pico-8 play session: mixed d-pad (fixed 12-tick cycle)

[t = 1 s] mixed d-pad (1.2s cycle ×~1): → ← ↑ ↓ + 🅾/❎ taps, ~1s
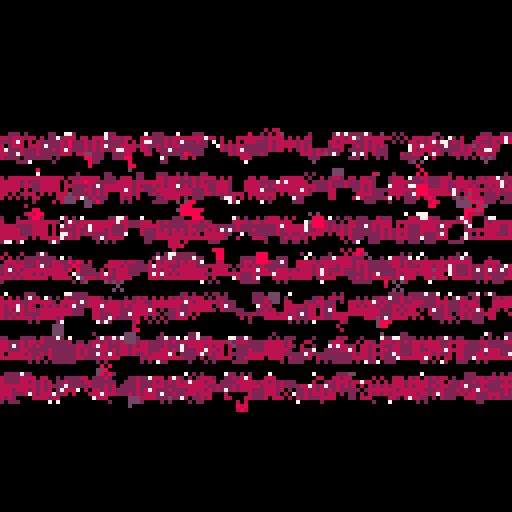
[t = 2 s] mixed d-pad (1.2s cycle ×~1): → ← ↑ ↓ + 🅾/❎ taps, ~2s
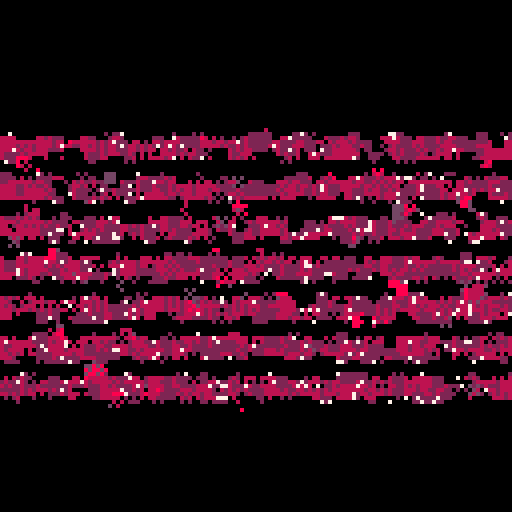
[t = 4 s] mixed d-pad (1.2s cycle ×~3): → ← ↑ ↓ + 🅾/❎ taps, ~4s
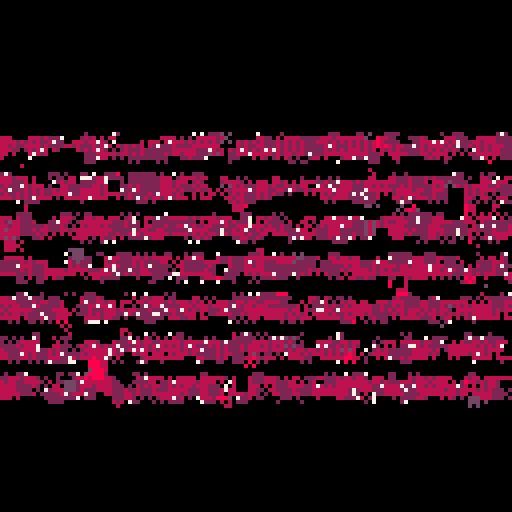
[t = 6 s] mixed d-pad (1.2s cycle ×~5): → ← ↑ ↓ + 🅾/❎ taps, ~6s
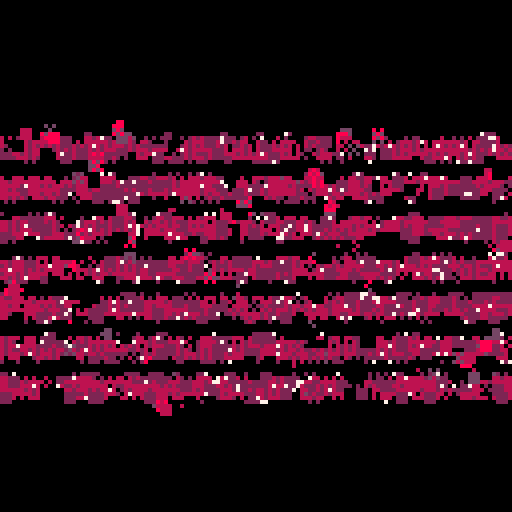

pico-8 cartridge
version 32
__lua__
cls()
camera(-64,-64)
_set_fps(60)
--aebrer 2021


-- functions
function rnd_choice(itr)
 local i = flr(rnd(#itr)) + 1
 return(itr[i])
end

function rnd_pixel()
 local px_x = (
  flr(rnd(128)) + 1
 ) - 64
 local px_y = (
  flr(rnd(128)) + 1
 ) - 64
 local pixel = {
  x=px_x,
  y=px_y
 }
 return(pixel)
end


-- rotation function
-- og credit to @dec_hl on twitter
-- c := center for rotation
-- p := point to rotate
-- a := angle
function rotate(a,cx,cy,px,py)
 local x = px - cx
 local y = py - cy

 local xr = x*cos(a) - y*sin(a)
 local yr = y*cos(a) + x*sin(a)

 return {xr+cx, yr+cy}
end


function isoutside(r,x,y)
 local dist = x*x + y*y
 if dist <= r*r then
  return true
 else
  return false
 end
end


function burn(c)
 local new_c = max(abs(c-1),0)
 return new_c
end

function rnd_sign()
 local coin_toss = rnd(1)
 local factor = 0.0
 if coin_toss >= 0.5 then
  factor = -1
 else
  factor = 1
 end
 return(factor)
end

function dither(loops)

 for i=loops,1,-1 do 
  local fudge_x = (
   (
    flr(rnd(4)) + 1
   ) * rnd_sign()
  )
  local fudge_y = (
   (
    flr(rnd(4)) + 1
   ) * rnd_sign()
  )
  --skip some nunber (12) pixels
  for x=128+fudge_x,0,-12 do
   for y=128+fudge_y,0,-12 do
    local pxl = rnd_pixel()
     c=pget(pxl.x,pxl.y)
     if c == 8 then
      pset(pxl.x,pxl.y,burn(c))
     else
      rectfill(
       pxl.x-1,pxl.y-1,
       pxl.x+1,pxl.y+1,
       burn(c)
      )
      circfill(pxl.x,pxl.y,rnd(2),burn(c))
     end
   end
  end
 end

 for i=loops,1,-1 do 
  local fudge_x = (
   (
    flr(rnd(4)) + 1
   ) * rnd_sign()
  )
  local fudge_y = (
   (
    flr(rnd(4)) + 1
   ) * rnd_sign()
  )
  --skip some nunber (12) pixels
  for x=128+fudge_x,0,-12 do
   for y=128+fudge_y,0,-12 do
    local pxl = rnd_pixel()
    c=pget(pxl.x,pxl.y)
    if c == 8 then
     pset(pxl.x,pxl.y,burn(c))
    else
     -- pset(pxl.x,pxl.y,burn(c))
     line(pxl.x+1,pxl.y-1,pxl.x-1,pxl.y+1,burn(c))
     line(pxl.x-1,pxl.y-1,pxl.x+1,pxl.y+1,burn(c))
    end
   end
  end
 end

end

function drw_sqr(x,y,sl,a,c)
 local sa = {-sl+x,-sl+y}
 local sb = {sl+x,-sl+y}
 local sc = {sl+x,sl+y}
 local sd = {-sl+x,sl+y}
 --rotate all four points
 sa = rotate(a,x,y,sa[1],sa[2])
 sb = rotate(a,x,y,sb[1],sb[2])
 sc = rotate(a,x,y,sc[1],sc[2])
 sd = rotate(a,x,y,sd[1],sd[2])

 line(sa[1], sa[2], sb[1], sb[2], c) 
 line(sb[1], sb[2], sc[1], sc[2], c) 
 line(sc[1], sc[2], sd[1], sd[2], c) 
 line(sd[1], sd[2], sa[1], sa[2], c)
end

-- setting params
seed = flr(rnd(-1))
srand(seed)
seed_rst_needed = false
colors = {
 0, -8, 8, -3,
 0, 0, 7, 2,
 -8
}
pal(colors,1)

loop_l = 10
loop_counter = 0
oa_zero = false
loop_started = false
loop_ended = false


-- the actual drawing loop
::_::

 -- cls()

 --outer angle for overall rotation
 local oa = t()%(loop_l/2)/(loop_l/2)
 

 if oa == 0.01 and not oa_zero then
  loop_counter+=1
  oa_zero = true
  srand(seed)
 end

 if oa != 0.0 then
  oa_zero = false
 end  

 local neverdeadgod = "dead god never dead god never dead god never"

 ?neverdeadgod,rnd(10)-70,rnd(2)-30,9
 ?neverdeadgod,rnd(10)-70,rnd(2)-20,9
 ?neverdeadgod,rnd(10)-70,rnd(2)-10,9
 ?neverdeadgod,rnd(10)-70,rnd(2),9
 ?neverdeadgod,rnd(10)-70,rnd(2)+10,9
 ?neverdeadgod,rnd(10)-70,rnd(2)+20,9
 ?neverdeadgod,rnd(10)-70,rnd(2)+30,9


 -- -- gif recording
 if loop_counter == 2 and not loop_started then
  extcmd("rec") -- start recording
  loop_started = true
 end
 if loop_counter == 4 and not loop_ended then
  extcmd("video") -- save video
  loop_ended = true
 end
 
 -- ?t(),7
 -- ?oa,7
 -- ?loop_counter,7
 dither(5)
 pal(colors,1)
 flip()

goto _
__gfx__
00000000000000000000000000000000000000000000000000000000000000000000000000000000000000000000000000000000000000000000000000000000
00000000000000000000000000000000000000000000000000000000000000000000000000000000000000000000000000000000000000000000000000000000
00700700000000000000000000000000000000000000000000000000000000000000000000000000000000000000000000000000000000000000000000000000
00077000000000000000000000000000000000000000000000000000000000000000000000000000000000000000000000000000000000000000000000000000
00077000000000000000000000000000000000000000000000000000000000000000000000000000000000000000000000000000000000000000000000000000
00700700000000000000000000000000000000000000000000000000000000000000000000000000000000000000000000000000000000000000000000000000
